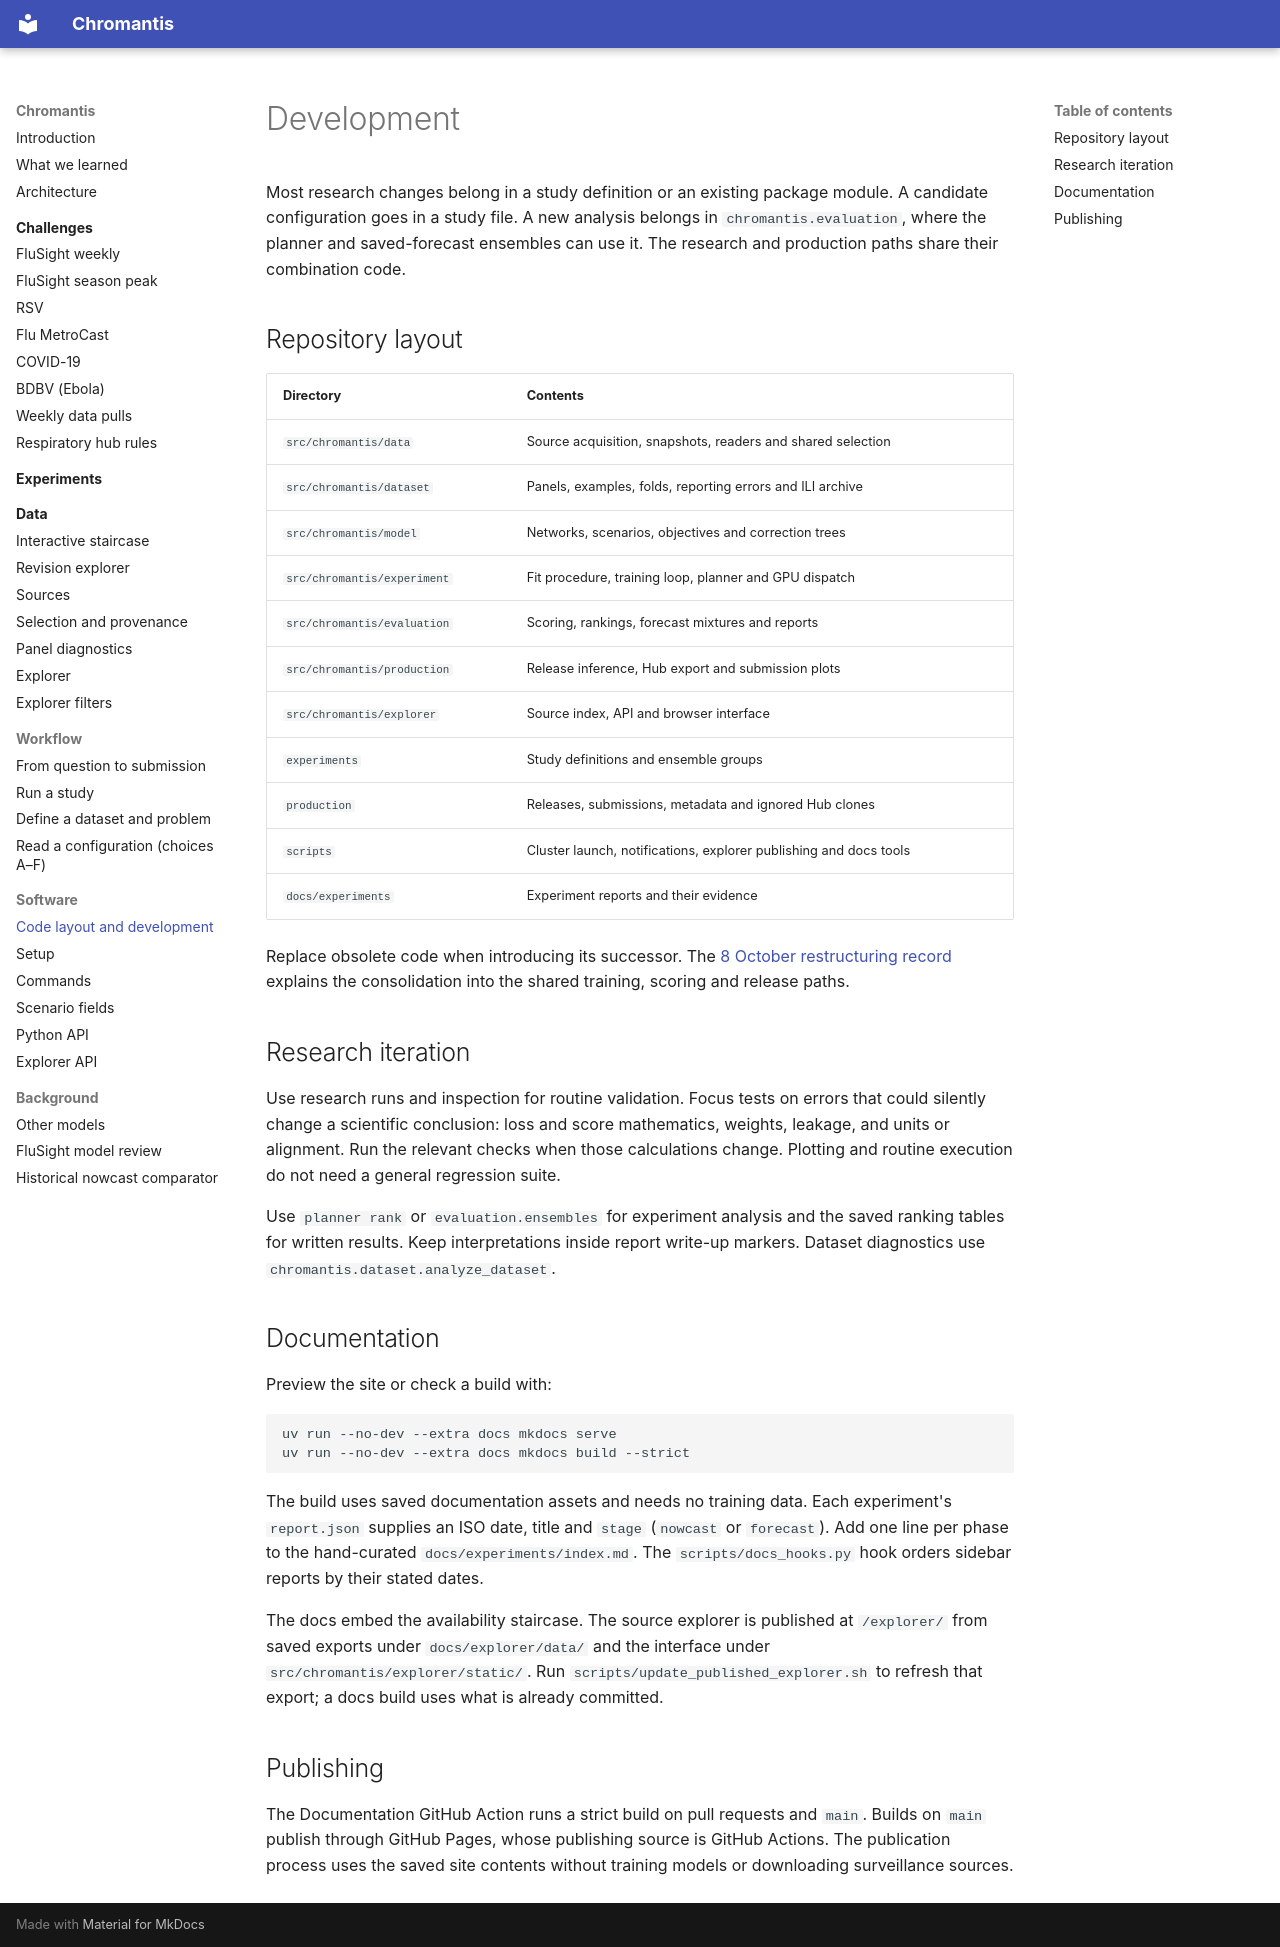

repository: ACCIDDA/chromantis · page: development/index.html · generator: mkdocs

# Development

Most research changes belong in a study definition or an existing package
module. A candidate configuration goes in a study file. A new analysis belongs
in `chromantis.evaluation`, where the planner and saved-forecast ensembles can
use it. The research and production paths share their combination code.

## Repository layout

| Directory | Contents |
|---|---|
| `src/chromantis/data` | Source acquisition, snapshots, readers and shared selection |
| `src/chromantis/dataset` | Panels, examples, folds, reporting errors and ILI archive |
| `src/chromantis/model` | Networks, scenarios, objectives and correction trees |
| `src/chromantis/experiment` | Fit procedure, training loop, planner and GPU dispatch |
| `src/chromantis/evaluation` | Scoring, rankings, forecast mixtures and reports |
| `src/chromantis/production` | Release inference, Hub export and submission plots |
| `src/chromantis/explorer` | Source index, API and browser interface |
| `experiments` | Study definitions and ensemble groups |
| `production` | Releases, submissions, metadata and ignored Hub clones |
| `scripts` | Cluster launch, notifications, explorer publishing and docs tools |
| `docs/experiments` | Experiment reports and their evidence |

Replace obsolete code when introducing its successor. The
[8 October restructuring record](experiments/flu-october-2026-records.md#restructuring-log-8-october-2026)
explains the consolidation into the shared training, scoring and release paths.

## Research iteration

Use research runs and inspection for routine validation. Focus tests on errors
that could silently change a scientific conclusion: loss and score mathematics,
weights, leakage, and units or alignment. Run the relevant checks when those
calculations change. Plotting and routine execution do not need a general
regression suite.

Use `planner rank` or `evaluation.ensembles` for experiment analysis and the
saved ranking tables for written results. Keep interpretations inside report
write-up markers. Dataset diagnostics use `chromantis.dataset.analyze_dataset`.

## Documentation

Preview the site or check a build with:

```bash
uv run --no-dev --extra docs mkdocs serve
uv run --no-dev --extra docs mkdocs build --strict
```

The build uses saved documentation assets and needs no training data. Each
experiment's `report.json` supplies an ISO date, title and `stage` (`nowcast` or
`forecast`). Add one line per phase to the hand-curated
`docs/experiments/index.md`. The `scripts/docs_hooks.py` hook orders sidebar
reports by their stated dates.

The docs embed the availability staircase. The source explorer is published
at `/explorer/` from saved exports under `docs/explorer/data/` and the interface
under `src/chromantis/explorer/static/`. Run
`scripts/update_published_explorer.sh` to refresh that export; a docs build uses
what is already committed.

## Publishing

The Documentation GitHub Action runs a strict build on pull requests and `main`.
Builds on `main` publish through GitHub Pages, whose publishing source is GitHub
Actions. The publication process uses the saved site contents without training
models or downloading surveillance sources.
